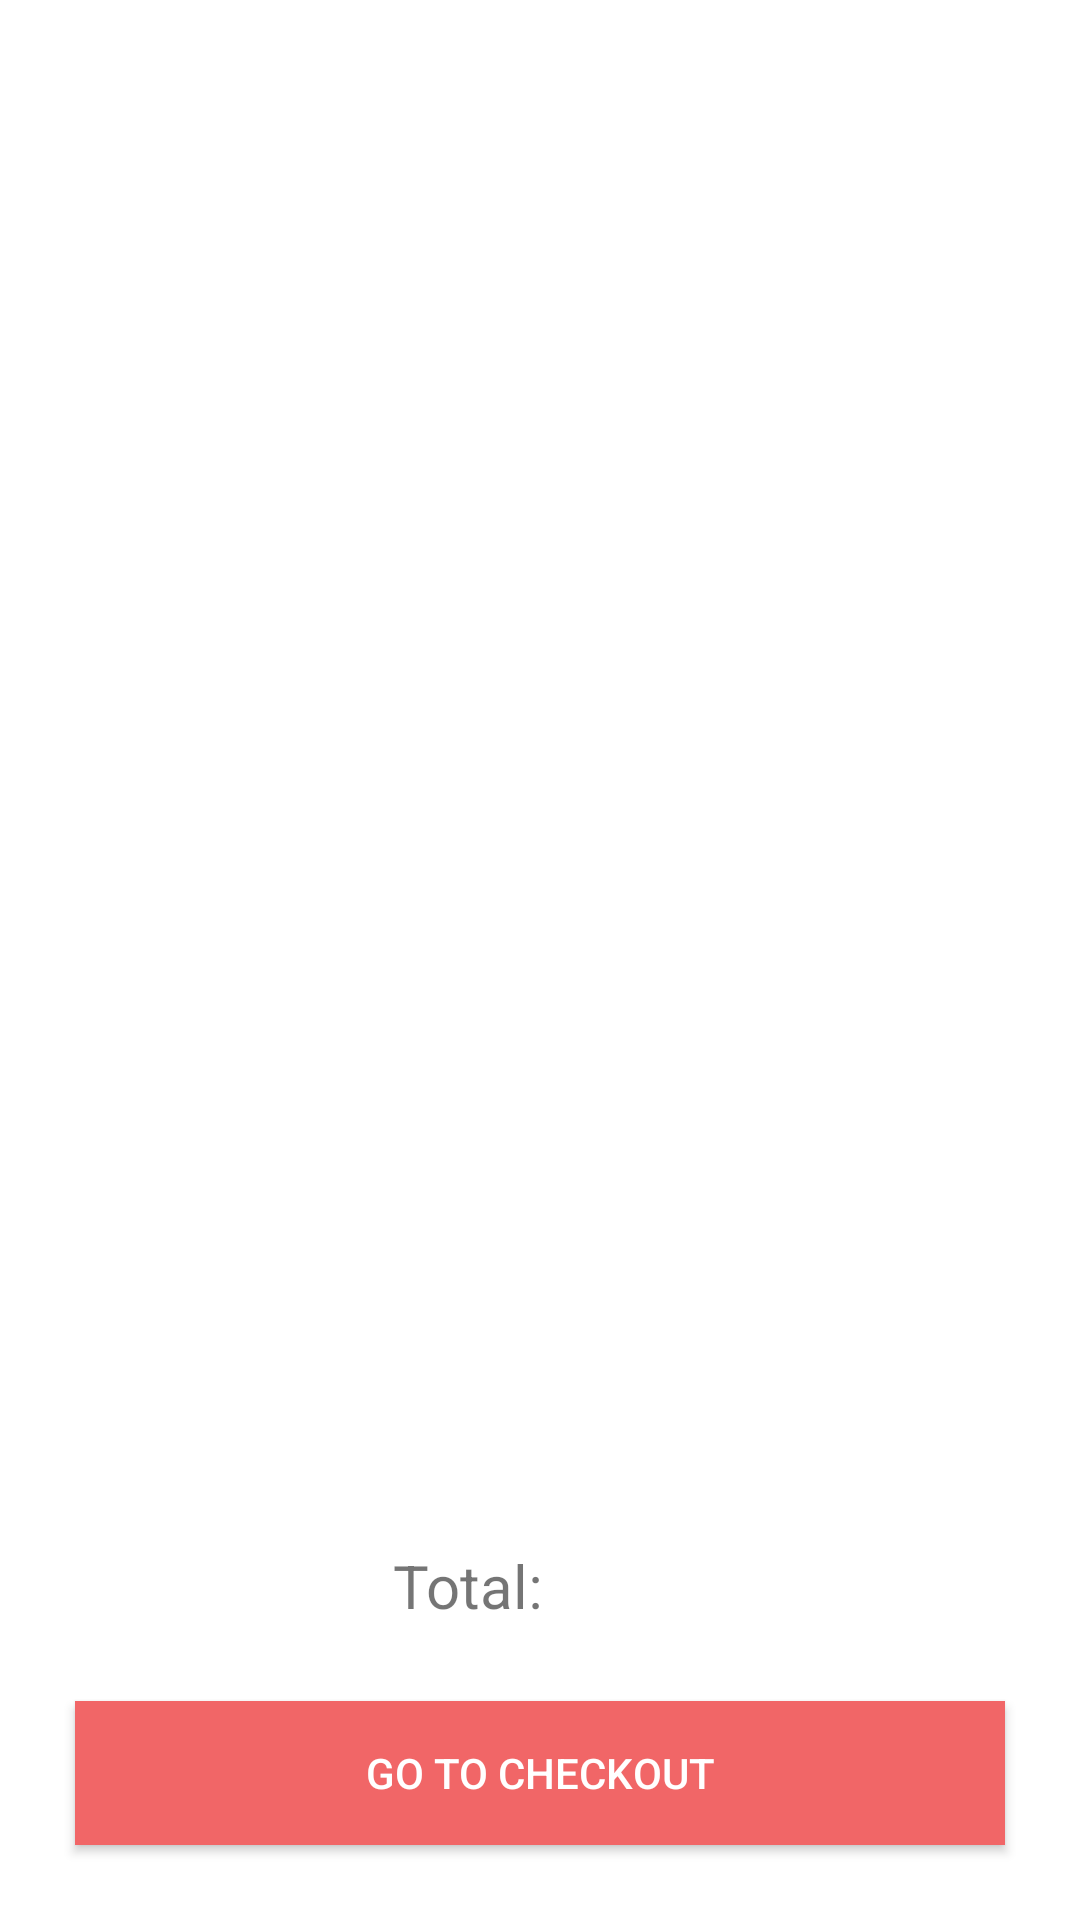

Here is an Android app screen rendered from its layout file. Give the layout XML and the strings, colors and styles it references.
<!-- AndroidManifest.xml: application theme AppTheme -->
<!-- res/layout/activity_basket.xml -->
<?xml version="1.0" encoding="utf-8"?>
<RelativeLayout xmlns:android="http://schemas.android.com/apk/res/android"
    xmlns:app="http://schemas.android.com/apk/res-auto"
    xmlns:tools="http://schemas.android.com/tools"
    android:background="@color/colorWhite"
    android:layout_width="match_parent"
    android:layout_height="match_parent"
    tools:context="com.example.elliot.automatedorderingsystem.Basket.BasketActivity">

    <RelativeLayout
        android:id="@+id/fragmentContainer"
        android:layout_width="match_parent"
        android:layout_height="match_parent"
        android:layout_alignParentBottom="true" >

        <TextView
            android:id="@+id/txtTotalCost"
            android:layout_width="wrap_content"
            android:layout_height="wrap_content"
            android:layout_above="@+id/btnCheckout"
            android:layout_alignStart="@+id/btnCheckout"
            android:layout_marginStart="106dp"
            android:text="Total:"
            android:textSize="20sp" />

        <Button
            android:id="@+id/btnCheckout"
            android:layout_width="match_parent"
            android:layout_height="wrap_content"
            android:layout_alignParentBottom="true"
            android:layout_alignParentStart="true"
            android:layout_margin="25dp"
            android:background="@color/colorAccent"
            android:text="GO TO CHECKOUT"
            android:textColor="@color/colorWhite" />

        <ListView
            android:id="@+id/basketListView"
            android:layout_width="wrap_content"
            android:layout_height="350dp"
            android:layout_alignParentStart="true"
            android:layout_alignParentTop="true"
            android:background="@android:color/white"
            android:divider="@color/colorAccent"
            android:dividerHeight="1dp"
            tools:layout_editor_absoluteX="-16dp"
            tools:layout_editor_absoluteY="3dp" />
    </RelativeLayout>

</RelativeLayout>
<!-- resources referenced by this layout -->
<resources>
  <color name="colorAccent">#F16667</color>
  <color name="colorWhite">#FFFFFFFF</color>
</resources>
